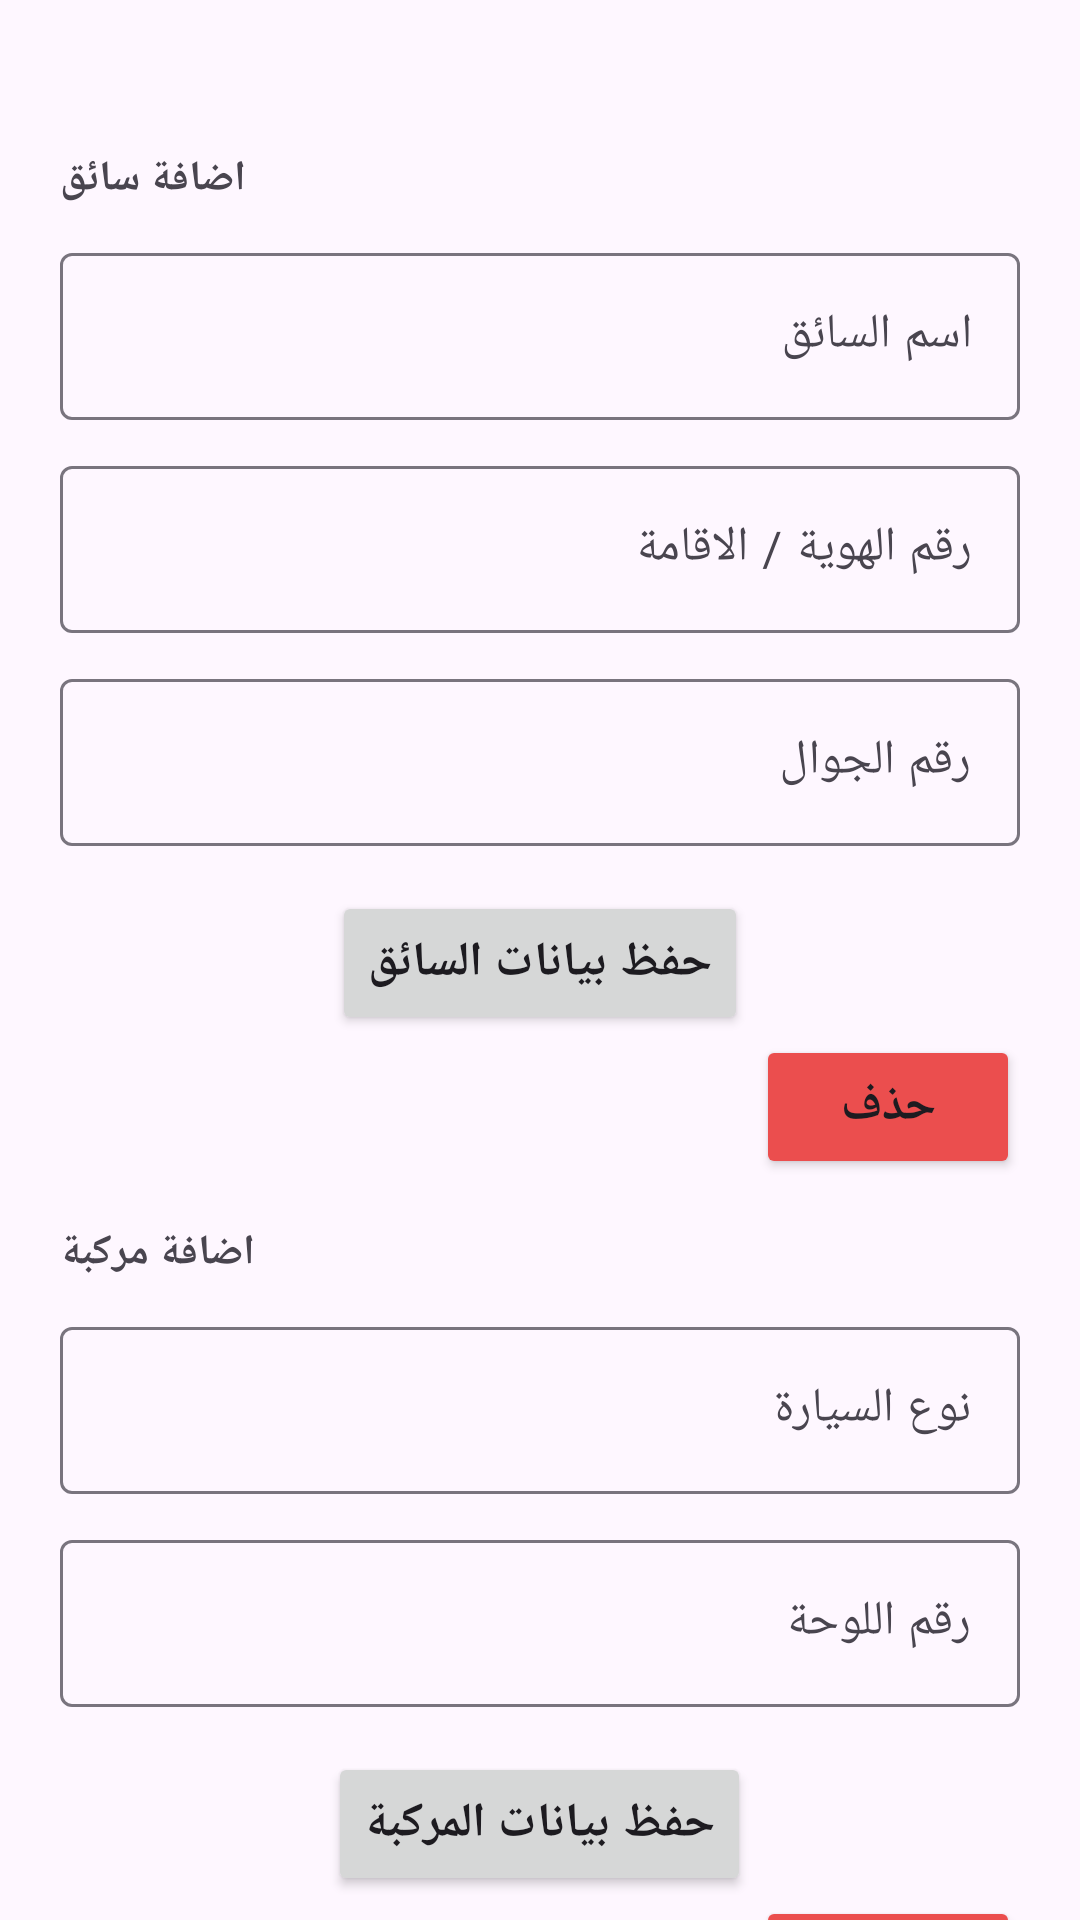

Here is an Android app screen rendered from its layout file. Give the layout XML and the strings, colors and styles it references.
<!-- AndroidManifest.xml: application theme Theme.SwiftPrint -->
<!-- res/layout/fragment_operation_insert_information.xml -->
<?xml version="1.0" encoding="utf-8"?>
<androidx.core.widget.NestedScrollView xmlns:android="http://schemas.android.com/apk/res/android"
    xmlns:tools="http://schemas.android.com/tools"
    android:layout_width="match_parent"
    android:layout_height="match_parent"
    xmlns:app="http://schemas.android.com/apk/res-auto"
    tools:context=".fragment.operation.OperationInsertInformationFragment">

  <LinearLayout
      android:layout_width="match_parent"
      android:layout_height="wrap_content"
      android:layout_marginBottom="500dp"
      android:orientation="vertical"
      android:padding="20dp"
      >
    <TextView
        android:layout_width="wrap_content"
        android:layout_height="wrap_content"
        android:text="اضافة سائق"
        android:layout_marginTop="30dp"
        android:textStyle="bold"/>
      <com.google.android.material.textfield.TextInputLayout
          android:id="@+id/driver_name"
          android:layout_width="match_parent"
          android:layout_height="wrap_content"
          app:layout_constraintEnd_toEndOf="parent"
          app:layout_constraintStart_toStartOf="parent"
          app:layout_constraintTop_toBottomOf="@id/spinner"
          android:layout_marginTop="10dp"
          android:background="@drawable/text_field_border">



          <com.google.android.material.textfield.TextInputEditText
              android:id="@+id/driver_name_tv"
              android:layout_width="match_parent"
              android:layout_height="wrap_content"
              android:hint="اسم السائق "
              />
      </com.google.android.material.textfield.TextInputLayout>

      <com.google.android.material.textfield.TextInputLayout
          android:id="@+id/id_number"
          android:layout_width="match_parent"
          android:layout_height="wrap_content"
          app:layout_constraintEnd_toEndOf="parent"
          app:layout_constraintStart_toStartOf="parent"
          app:layout_constraintTop_toBottomOf="@id/spinner"
          android:layout_marginTop="10dp"
          android:background="@drawable/text_field_border">

          <com.google.android.material.textfield.TextInputEditText
              android:id="@+id/id_number_tv"
              android:layout_width="match_parent"
              android:layout_height="wrap_content"
              android:hint="رقم الهوية / الاقامة"
              />
      </com.google.android.material.textfield.TextInputLayout>
      <com.google.android.material.textfield.TextInputLayout
          android:id="@+id/phone_number"
          android:layout_width="match_parent"
          android:layout_height="wrap_content"
          app:layout_constraintEnd_toEndOf="parent"
          app:layout_constraintStart_toStartOf="parent"
          app:layout_constraintTop_toBottomOf="@id/spinner"
          android:layout_marginTop="10dp"
          android:background="@drawable/text_field_border">



          <com.google.android.material.textfield.TextInputEditText
              android:id="@+id/phone_number_tv"
              android:layout_width="match_parent"
              android:layout_height="wrap_content"
              android:hint="رقم الجوال"
              />
      </com.google.android.material.textfield.TextInputLayout>
      <Button
          android:id="@+id/btnDriverSave"
          android:layout_width="wrap_content"
          android:layout_height="wrap_content"
          android:text="حفظ بيانات السائق"
          android:textSize="16dp"
          android:textStyle="bold"
          android:layout_gravity="center"
          android:layout_marginTop="15dp"
          />
      <Button
          android:id="@+id/btnDriverdelete"
          android:layout_width="wrap_content"
          android:layout_height="wrap_content"
          android:text="حذف"
          android:textSize="16dp"
          android:textStyle="bold"
          android:backgroundTint="#EB4E4E"
          android:layout_gravity="end"
          />

      <TextView
          android:layout_width="wrap_content"
          android:layout_height="wrap_content"
          android:text="اضافة مركبة"
          android:textStyle="bold"
          android:layout_marginTop="15dp"/>
      <com.google.android.material.textfield.TextInputLayout
          android:id="@+id/car_type"
          android:layout_width="match_parent"
          android:layout_height="wrap_content"
          app:layout_constraintEnd_toEndOf="parent"
          app:layout_constraintStart_toStartOf="parent"
          app:layout_constraintTop_toBottomOf="@id/spinner"
          android:layout_marginTop="10dp"
          android:background="@drawable/text_field_border">



          <com.google.android.material.textfield.TextInputEditText
              android:id="@+id/car_type_tv"
              android:layout_width="match_parent"
              android:layout_height="wrap_content"
              android:hint="نوع السيارة"
              />
      </com.google.android.material.textfield.TextInputLayout>

      <com.google.android.material.textfield.TextInputLayout
          android:id="@+id/board_num"
          android:layout_width="match_parent"
          android:layout_height="wrap_content"
          app:layout_constraintEnd_toEndOf="parent"
          app:layout_constraintStart_toStartOf="parent"
          app:layout_constraintTop_toBottomOf="@id/spinner"
          android:layout_marginTop="10dp"
          android:background="@drawable/text_field_border">

          <com.google.android.material.textfield.TextInputEditText
              android:id="@+id/board_num_tv"
              android:layout_width="match_parent"
              android:layout_height="wrap_content"
              android:hint="رقم اللوحة"
              />
      </com.google.android.material.textfield.TextInputLayout>

      <Button
          android:id="@+id/btnCarSave"
          android:layout_width="wrap_content"
          android:layout_height="wrap_content"
          android:text="حفظ بيانات المركبة"
          android:textSize="16sp"
          android:textStyle="bold"
          android:layout_gravity="center"
          android:layout_marginTop="15dp"
          />
      <Button
          android:id="@+id/btnCardelete"
          android:layout_width="wrap_content"
          android:layout_height="wrap_content"
          android:text="حذف"
          android:textSize="16dp"
          android:textStyle="bold"
          android:backgroundTint="#EB4E4E"
          android:layout_gravity="end"
          />
  </LinearLayout>
</androidx.core.widget.NestedScrollView>
<!-- resources referenced by this layout -->
<resources>
  <!-- drawable text_field_border (drawable) -->
  <?xml version="1.0" encoding="utf-8"?>
  <shape xmlns:android="http://schemas.android.com/apk/res/android" android:shape="rectangle">
  
              <stroke
                  android:color="#B0B0B0" />
              <corners android:radius="20dp" />
          </shape>
  <style name="Theme.SwiftPrint" parent="Base.Theme.SwiftPrint" />
  <style name="Base.Theme.SwiftPrint" parent="Theme.Material3.DayNight.NoActionBar">
          
          <item name="colorPrimary">@color/blue</item>
          <item name="colorAccent">@color/blue</item>
          <item name="colorPrimaryDark">@color/blue</item>
      </style>
  <color name="blue">#FFD700</color>
</resources>
